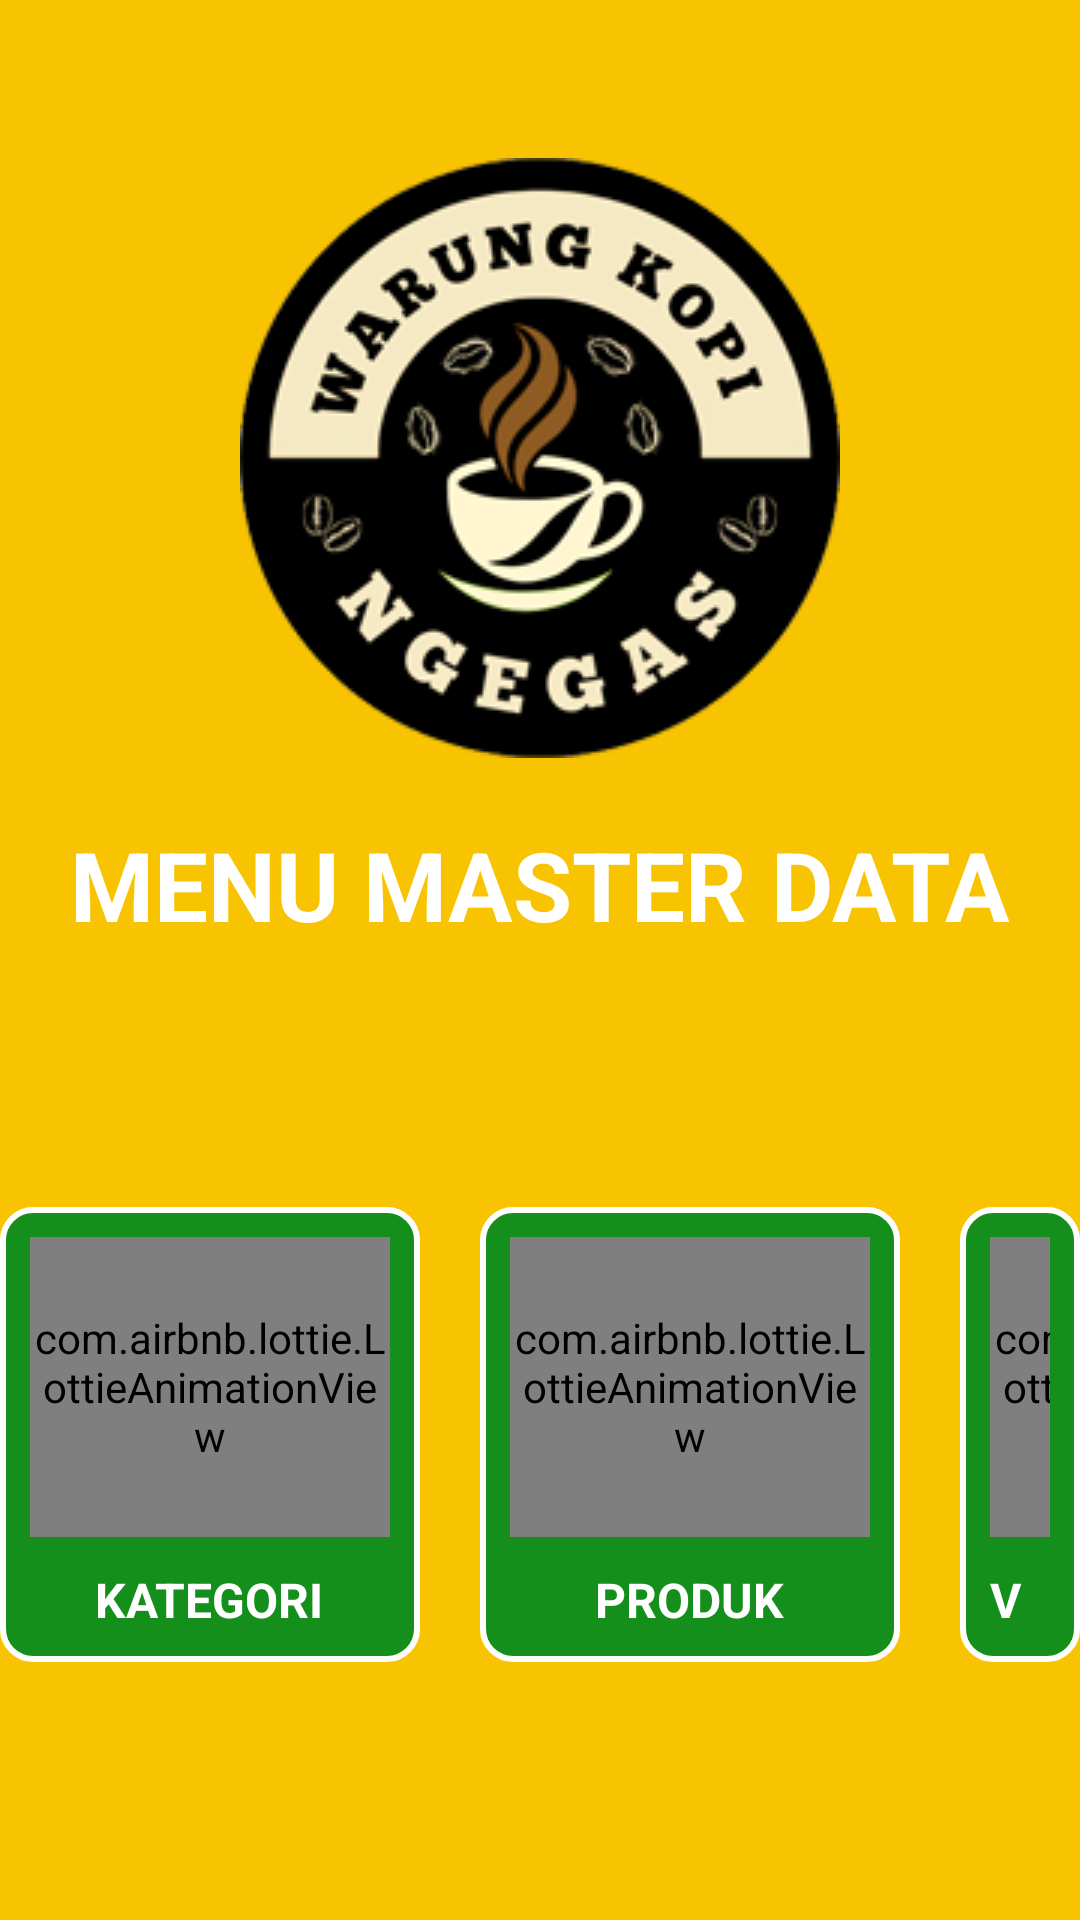

The Android layout XML behind this screen, and the referenced resources:
<!-- AndroidManifest.xml: application theme Theme.NonaSeblak -->
<!-- res/layout/activity_master_data_menu.xml -->
<?xml version="1.0" encoding="utf-8"?>
<androidx.constraintlayout.widget.ConstraintLayout xmlns:android="http://schemas.android.com/apk/res/android"
    xmlns:app="http://schemas.android.com/apk/res-auto"
    xmlns:tools="http://schemas.android.com/tools"
    android:layout_width="match_parent"
    android:layout_height="match_parent"
    android:background="@color/ic_launcher_background"
    tools:context=".activity.MasterDataMenuActivity">

    <ImageView
        android:id="@+id/imageView2"
        android:layout_width="wrap_content"
        android:layout_height="wrap_content"
        app:layout_constraintBottom_toBottomOf="parent"
        app:layout_constraintEnd_toEndOf="parent"
        app:layout_constraintHorizontal_bias="0.5"
        app:layout_constraintStart_toStartOf="parent"
        app:layout_constraintTop_toTopOf="parent"
        app:layout_constraintVertical_bias="0.120000005"
        app:srcCompat="@drawable/splash_screen"
        android:importantForAccessibility="no" />

    <TextView
        android:id="@+id/textView2"
        android:layout_width="wrap_content"
        android:layout_height="wrap_content"
        android:text="MENU MASTER DATA"
        android:textColor="@color/white"
        android:textStyle="bold"
        android:textSize="32sp"
        app:layout_constraintBottom_toBottomOf="parent"
        app:layout_constraintEnd_toEndOf="parent"
        app:layout_constraintStart_toStartOf="parent"
        app:layout_constraintTop_toBottomOf="@+id/imageView2"
        app:layout_constraintVertical_bias="0.060000002" />

    <LinearLayout
        android:layout_width="wrap_content"
        android:layout_height="wrap_content"
        android:orientation="horizontal"
        app:layout_constraintBottom_toBottomOf="parent"
        app:layout_constraintEnd_toEndOf="parent"
        app:layout_constraintStart_toStartOf="parent"
        app:layout_constraintTop_toBottomOf="@+id/textView2">

        <LinearLayout
            android:id="@+id/btnCategory"
            android:layout_width="wrap_content"
            android:layout_height="wrap_content"
            android:background="@drawable/btn_bg_selector_green"
            android:clickable="true"
            android:orientation="vertical"
            android:padding="10dp"
            android:focusable="true">

            <com.airbnb.lottie.LottieAnimationView
                android:layout_width="120dp"
                android:layout_height="100dp"
                android:background="@color/white"
                app:lottie_autoPlay="true"
                app:lottie_loop="true"
                app:lottie_rawRes="@raw/category" />

            <TextView
                android:layout_width="wrap_content"
                android:layout_height="wrap_content"
                android:layout_marginTop="10dp"
                android:layout_gravity="center"
                android:text="KATEGORI"
                android:textColor="@drawable/btn_txt_selector_green"
                android:textSize="16sp"
                android:textStyle="bold" />
        </LinearLayout>

        <LinearLayout
            android:id="@+id/btnProduct"
            android:layout_width="wrap_content"
            android:layout_height="wrap_content"
            android:layout_marginStart="20dp"
            android:layout_marginLeft="20dp"
            android:background="@drawable/btn_bg_selector_green"
            android:clickable="true"
            android:orientation="vertical"
            android:padding="10dp"
            android:focusable="true">

            <com.airbnb.lottie.LottieAnimationView
                android:layout_width="120dp"
                android:layout_height="100dp"
                android:background="@color/white"
                app:lottie_autoPlay="true"
                app:lottie_loop="true"
                app:lottie_rawRes="@raw/product" />

            <TextView
                android:layout_width="wrap_content"
                android:layout_height="wrap_content"
                android:layout_marginTop="10dp"
                android:layout_gravity="center"
                android:text="PRODUK"
                android:textColor="@drawable/btn_txt_selector_green"
                android:textSize="16sp"
                android:textStyle="bold" />
        </LinearLayout>

        <LinearLayout
            android:id="@+id/btnVariant"
            android:layout_width="match_parent"
            android:layout_height="match_parent"
            android:layout_marginStart="20dp"
            android:layout_marginLeft="20dp"
            android:background="@drawable/btn_bg_selector_green"
            android:clickable="true"
            android:orientation="vertical"
            android:padding="10dp"
            android:focusable="true">

            <com.airbnb.lottie.LottieAnimationView
                android:layout_width="120dp"
                android:layout_height="100dp"
                android:background="@color/white"
                app:lottie_autoPlay="true"
                app:lottie_loop="true"
                app:lottie_rawRes="@raw/variant" />

            <TextView
                android:layout_width="wrap_content"
                android:layout_height="wrap_content"
                android:layout_marginTop="10dp"
                android:layout_gravity="center"
                android:text="VARIAN"
                android:textColor="@drawable/btn_txt_selector_green"
                android:textSize="16sp"
                android:textStyle="bold" />
        </LinearLayout>

    </LinearLayout>

</androidx.constraintlayout.widget.ConstraintLayout>
<!-- resources referenced by this layout -->
<resources>
  <color name="ic_launcher_background">#F8C301</color>
  <color name="white">#FFFFFFFF</color>
  <!-- drawable btn_bg_selector_green (drawable) -->
  <?xml version="1.0" encoding="utf-8"?>
  <selector xmlns:android="http://schemas.android.com/apk/res/android">
      
      <item android:state_pressed="true">
          <shape android:shape="rectangle">
              <solid android:color="@color/white" />
              <corners android:radius="10dp" />
              <stroke android:width="2dp" android:color="@color/white" />
          </shape>
      </item>
      
      
      
      <item android:state_enabled="false">
          <shape android:shape="rectangle">
              <solid android:color="@color/black" />
              <corners android:radius="10dp" />
              <stroke android:width="2dp" android:color="@color/white" />
          </shape>
      </item>
      
      <item>
          <shape android:shape="rectangle">
              <solid android:color="@color/green" />
              <corners android:radius="10dp" />
              <stroke android:width="2dp" android:color="@color/white" />
          </shape>
      </item>
  </selector>
  <!-- drawable btn_txt_selector_green (drawable) -->
  <?xml version="1.0" encoding="utf-8"?>
  <selector xmlns:android="http://schemas.android.com/apk/res/android">
      
      <item android:color="@color/green" android:state_pressed="true" />
      
      
      
      
      
      <item android:color="@color/white" />
  </selector>
  <!-- drawable splash_screen: png bitmap (drawable, 55439 bytes) -->
  <style name="Theme.NonaSeblak" parent="Base.Theme.NonaSeblak" />
  <color name="black">#FF000000</color>
  <color name="green">#158F1B</color>
  <style name="Base.Theme.NonaSeblak" parent="Theme.Material3.DayNight.NoActionBar">
          
          
  
      </style>
</resources>
